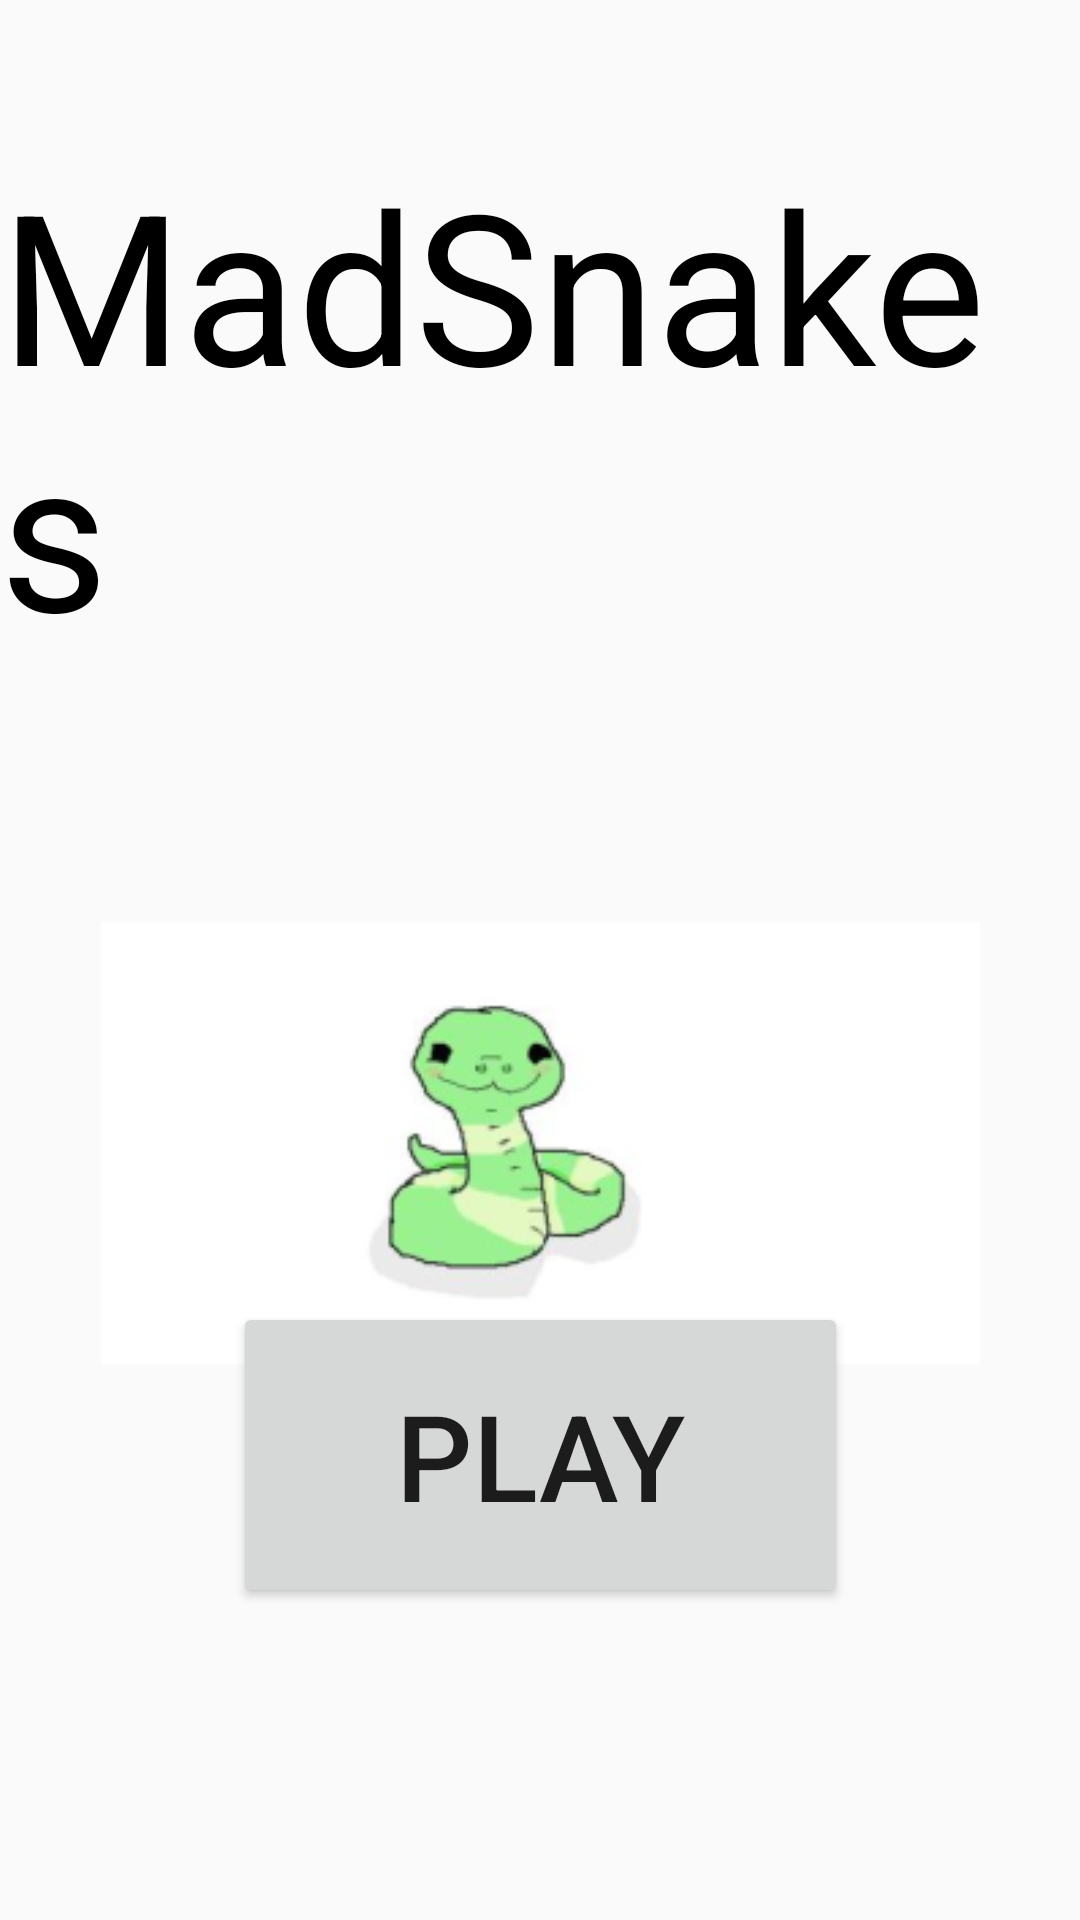

This screen was rendered from an Android layout file. Write that file and the resources it references.
<!-- AndroidManifest.xml: application theme AppTheme -->
<!-- res/layout/menu.xml -->
<?xml version="1.0" encoding="utf-8"?>
<androidx.constraintlayout.widget.ConstraintLayout xmlns:android="http://schemas.android.com/apk/res/android"
    xmlns:app="http://schemas.android.com/apk/res-auto"
    xmlns:tools="http://schemas.android.com/tools"
    android:layout_width="match_parent"
    android:layout_height="match_parent"
    tools:context=".activities.MenuActivity">

    <Button
        android:id="@+id/playButton"
        android:layout_width="205dp"
        android:layout_height="102dp"
        android:layout_marginStart="8dp"
        android:layout_marginEnd="8dp"
        android:layout_marginBottom="104dp"
        android:gravity="center"
        android:text="@string/play"
        android:textSize="40sp"
        app:layout_constraintBottom_toBottomOf="parent"
        app:layout_constraintEnd_toEndOf="parent"
        app:layout_constraintStart_toStartOf="parent" />

    <TextView
        android:id="@+id/textView3"
        android:layout_width="wrap_content"
        android:layout_height="wrap_content"
        android:layout_marginStart="8dp"
        android:layout_marginTop="48dp"
        android:layout_marginEnd="8dp"
        android:text="@string/header"
        android:textColor="@android:color/black"
        android:textSize="70sp"
        app:layout_constraintEnd_toEndOf="parent"
        app:layout_constraintStart_toStartOf="parent"
        app:layout_constraintTop_toTopOf="parent" />

    <ImageView
        android:id="@+id/imageView2"
        android:layout_width="345dp"
        android:layout_height="293dp"
        android:layout_marginStart="8dp"
        android:layout_marginTop="12dp"
        android:layout_marginEnd="8dp"
        app:layout_constraintEnd_toEndOf="parent"
        app:layout_constraintHorizontal_bias="0.497"
        app:layout_constraintStart_toStartOf="parent"
        app:layout_constraintTop_toBottomOf="@+id/textView3"
        app:srcCompat="@mipmap/snaked" />

</androidx.constraintlayout.widget.ConstraintLayout>
<!-- resources referenced by this layout -->
<resources>
  <!-- mipmap snaked: png bitmap (mipmap-hdpi, 5893 bytes) -->
  <string name="header">MadSnakes</string>
  <string name="play">Play</string>
  <style name="AppTheme" parent="Theme.AppCompat.Light.NoActionBar">
          
          <item name="colorPrimary">@color/menuColor</item>
          <item name="colorPrimaryDark">@color/colorPrimaryDark</item>
          <item name="colorAccent">@color/colorAccent</item>
      </style>
  <color name="menuColor">#949c99</color>
  <color name="colorPrimaryDark">#00574B</color>
  <color name="colorAccent">#D81B60</color>
</resources>
